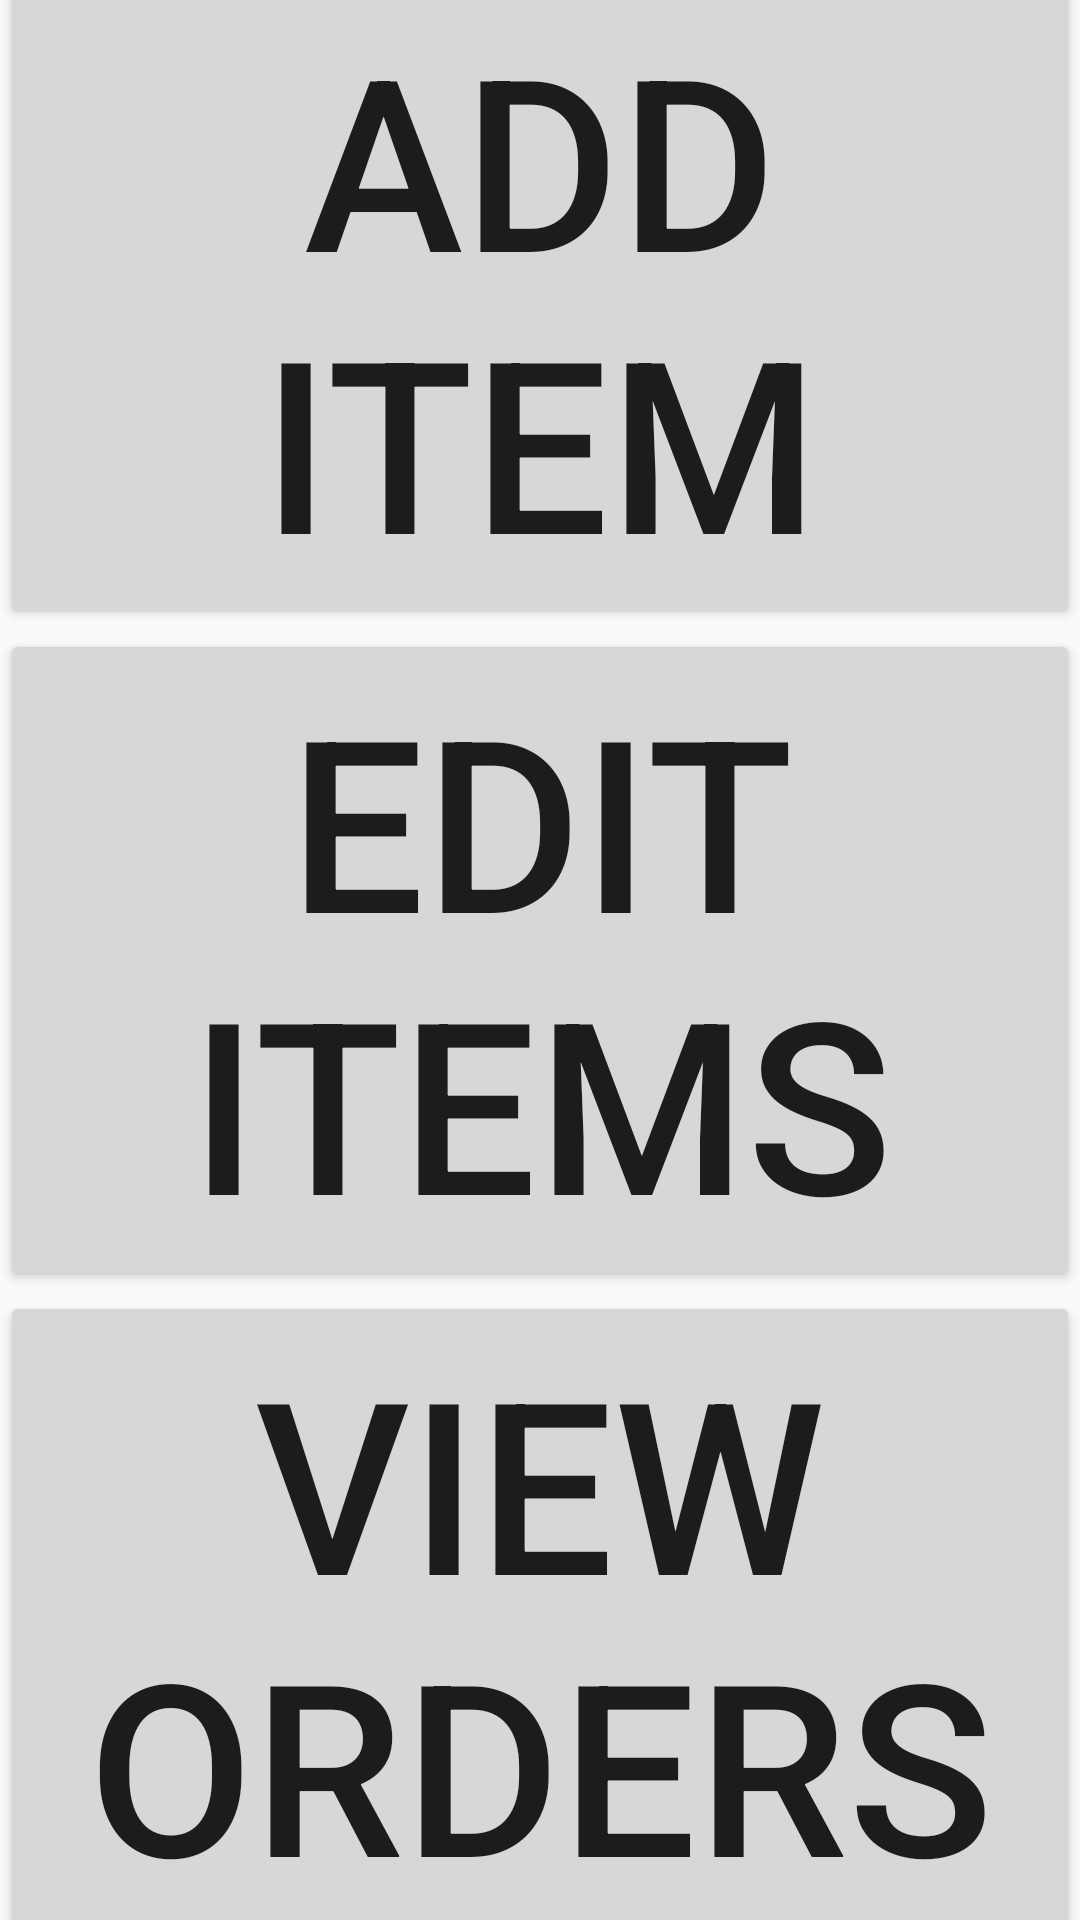

This screen was rendered from an Android layout file. Write that file and the resources it references.
<!-- AndroidManifest.xml: application theme AppTheme -->
<!-- res/layout/activity_admin.xml -->
<?xml version="1.0" encoding="utf-8"?>
<androidx.constraintlayout.widget.ConstraintLayout xmlns:android="http://schemas.android.com/apk/res/android"
    xmlns:app="http://schemas.android.com/apk/res-auto"
    xmlns:tools="http://schemas.android.com/tools"
    android:layout_width="match_parent"
    android:layout_height="match_parent"
    tools:context=".activity_admin">

    <Button
        android:id="@+id/button2"
        style="@android:style/Widget.DeviceDefault.Button"
        android:layout_width="wrap_content"
        android:layout_height="wrap_content"
        android:onClick="clickAdd"
        android:text="Add Item"
        android:textSize="80sp"
        app:layout_constraintBottom_toTopOf="@+id/button3"
        app:layout_constraintEnd_toEndOf="parent"
        app:layout_constraintHorizontal_bias="0.5"
        app:layout_constraintStart_toStartOf="parent"
        app:layout_constraintTop_toTopOf="parent" />

    <Button
        android:id="@+id/button3"
        style="@android:style/Widget.DeviceDefault.Button"
        android:layout_width="wrap_content"
        android:layout_height="wrap_content"
        android:onClick="clickEdit"
        android:text="EDIT ITEMS"
        android:textSize="80sp"
        app:layout_constraintBottom_toTopOf="@+id/button4"
        app:layout_constraintEnd_toEndOf="parent"
        app:layout_constraintHorizontal_bias="0.5"
        app:layout_constraintStart_toStartOf="parent"
        app:layout_constraintTop_toBottomOf="@+id/button2" />

    <Button
        android:id="@+id/button4"
        style="@android:style/Widget.DeviceDefault.Button"
        android:layout_width="wrap_content"
        android:layout_height="wrap_content"
        android:onClick="clickOrders"
        android:text="VIEW ORDERS"
        android:textSize="80sp"
        app:layout_constraintBottom_toBottomOf="parent"
        app:layout_constraintEnd_toEndOf="parent"
        app:layout_constraintHorizontal_bias="0.5"
        app:layout_constraintStart_toStartOf="parent"
        app:layout_constraintTop_toBottomOf="@+id/button3" />
</androidx.constraintlayout.widget.ConstraintLayout>
<!-- resources referenced by this layout -->
<resources>
  <style name="AppTheme" parent="Theme.AppCompat.Light.NoActionBar">
          
          <item name="colorPrimary">@color/colorPrimary</item>
          <item name="colorPrimaryDark">@color/colorPrimaryDark</item>
          <item name="colorAccent">@color/colorAccent</item>
  
  
      </style>
  <!-- not gathered from this repository: default colours our renderer supplied (Android Studio template values) -->
  <color name="colorPrimary">#FF6200EE</color>
  <color name="colorPrimaryDark">#FF3700B3</color>
  <color name="colorAccent">#FF03DAC5</color>
</resources>
